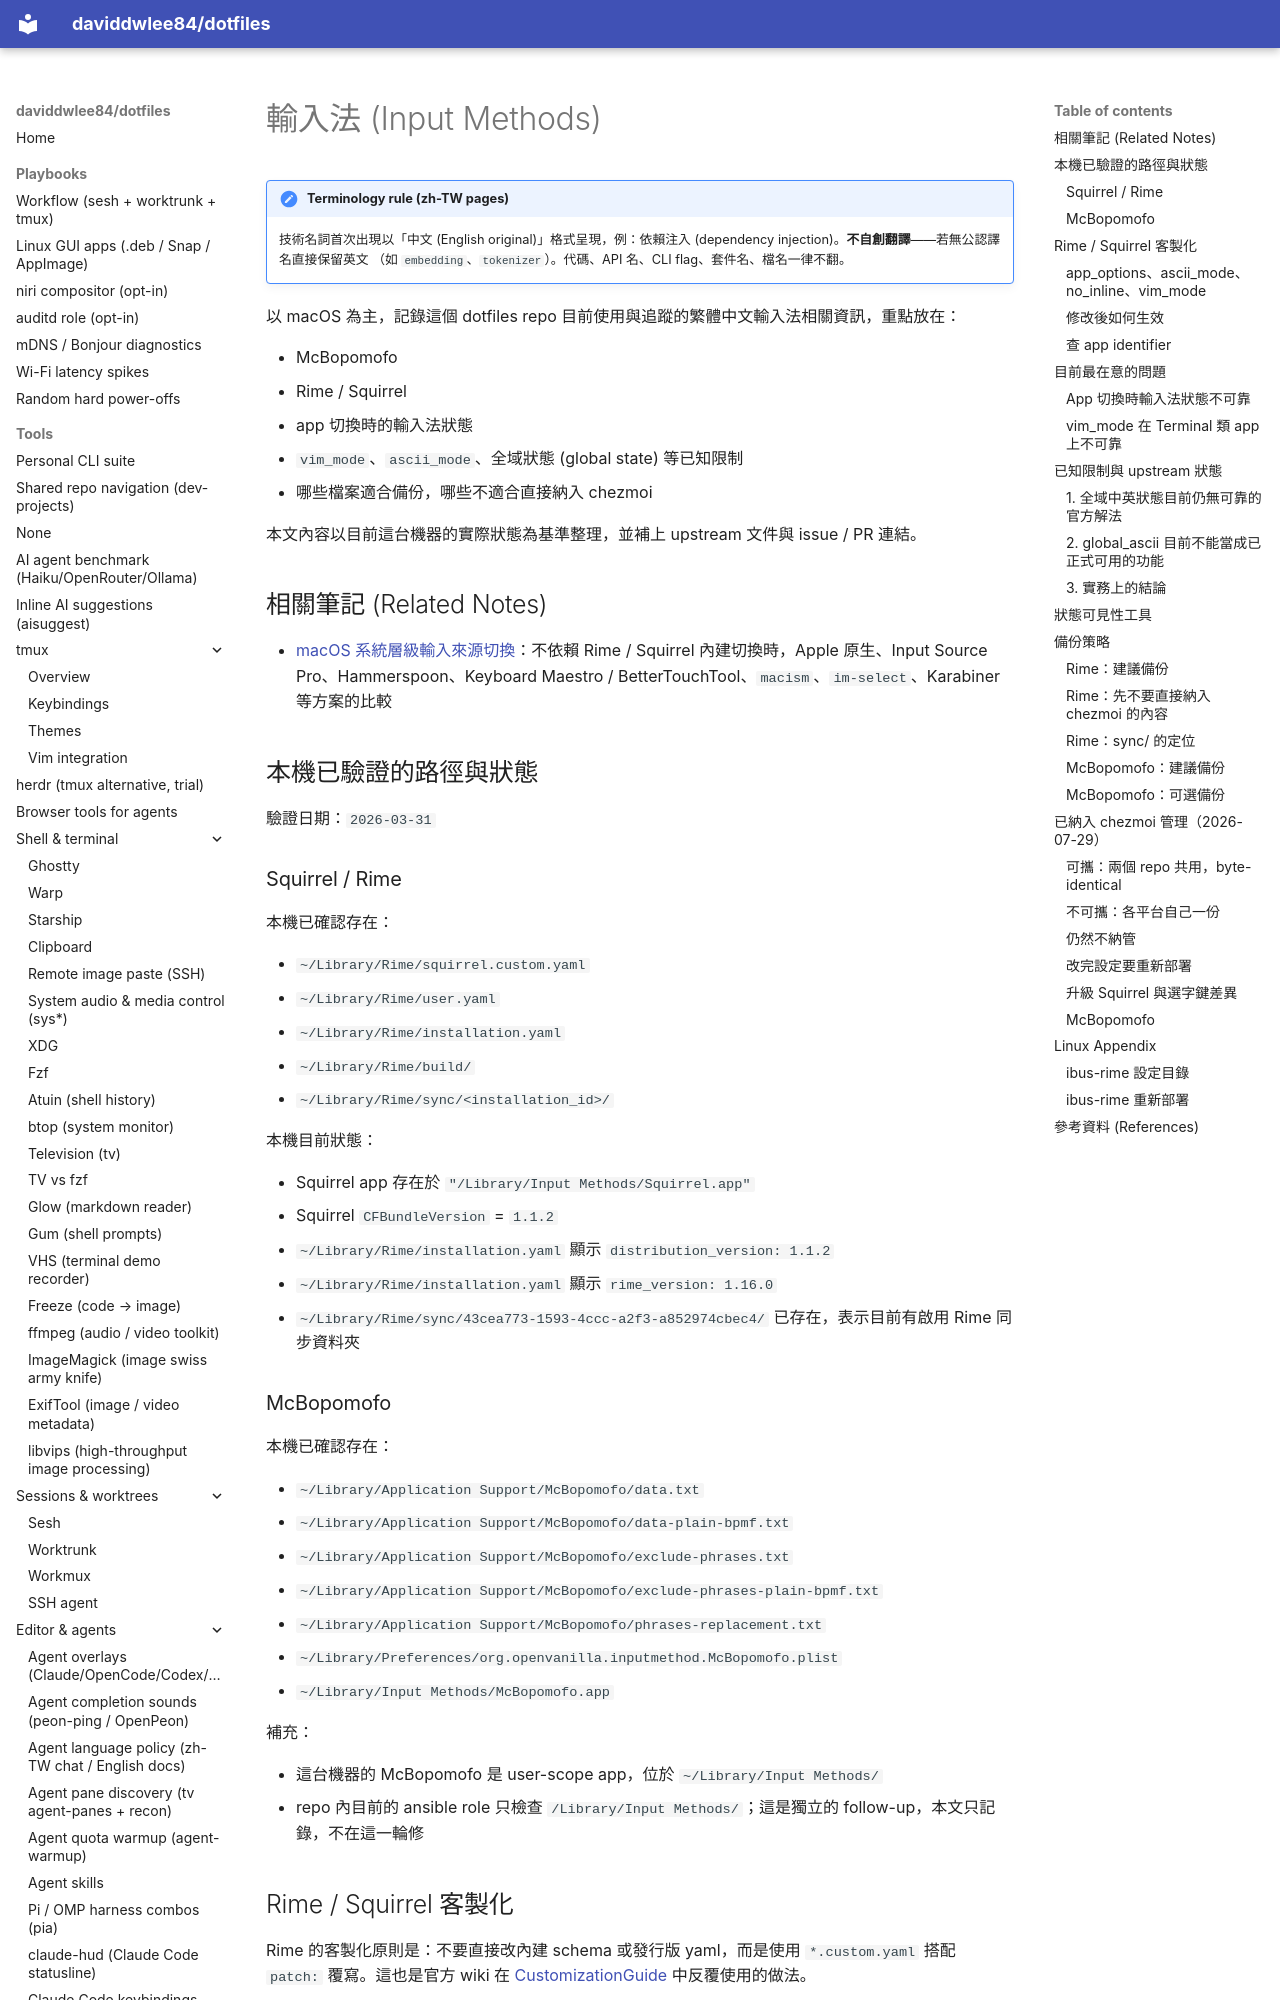

repository: daviddwlee84/dotfiles · page: input_methods/README.zh-TW/index.html · generator: mkdocs

# 輸入法 (Input Methods)

!!! note "Terminology rule (zh-TW pages)"
    技術名詞首次出現以「中文 (English original)」格式呈現，例：依賴注入
    (dependency injection)。**不自創翻譯**——若無公認譯名直接保留英文
    （如 `embedding`、`tokenizer`）。代碼、API 名、CLI flag、套件名、檔名一律不翻。

以 macOS 為主，記錄這個 dotfiles repo 目前使用與追蹤的繁體中文輸入法相關資訊，重點放在：

- McBopomofo
- Rime / Squirrel
- app 切換時的輸入法狀態
- `vim_mode`、`ascii_mode`、全域狀態 (global state) 等已知限制
- 哪些檔案適合備份，哪些不適合直接納入 chezmoi

本文內容以目前這台機器的實際狀態為基準整理，並補上 upstream 文件與 issue / PR 連結。

## 相關筆記 (Related Notes)

- [macOS 系統層級輸入來源切換](macos-system-switching.md)：不依賴 Rime / Squirrel 內建切換時，Apple 原生、Input Source Pro、Hammerspoon、Keyboard Maestro / BetterTouchTool、`macism`、`im-select`、Karabiner 等方案的比較

## 本機已驗證的路徑與狀態

驗證日期：`2026-03-31`

### Squirrel / Rime

本機已確認存在：

- `~/Library/Rime/squirrel.custom.yaml`
- `~/Library/Rime/user.yaml`
- `~/Library/Rime/installation.yaml`
- `~/Library/Rime/build/`
- `~/Library/Rime/sync/<installation_id>/`

本機目前狀態：

- Squirrel app 存在於 `"/Library/Input Methods/Squirrel.app"`
- Squirrel `CFBundleVersion` = `1.1.2`
- `~/Library/Rime/installation.yaml` 顯示 `distribution_version: 1.1.2`
- `~/Library/Rime/installation.yaml` 顯示 `rime_version: 1.16.0`
- `~/Library/Rime/sync/43cea773-1593-4ccc-a2f3-a852974cbec4/` 已存在，表示目前有啟用 Rime 同步資料夾

### McBopomofo

本機已確認存在：

- `~/Library/Application Support/McBopomofo/data.txt`
- `~/Library/Application Support/McBopomofo/data-plain-bpmf.txt`
- `~/Library/Application Support/McBopomofo/exclude-phrases.txt`
- `~/Library/Application Support/McBopomofo/exclude-phrases-plain-bpmf.txt`
- `~/Library/Application Support/McBopomofo/phrases-replacement.txt`
- `~/Library/Preferences/org.openvanilla.inputmethod.McBopomofo.plist`
- `~/Library/Input Methods/McBopomofo.app`

補充：

- 這台機器的 McBopomofo 是 user-scope app，位於 `~/Library/Input Methods/`
- repo 內目前的 ansible role 只檢查 `/Library/Input Methods/`；這是獨立的 follow-up，本文只記錄，不在這一輪修
